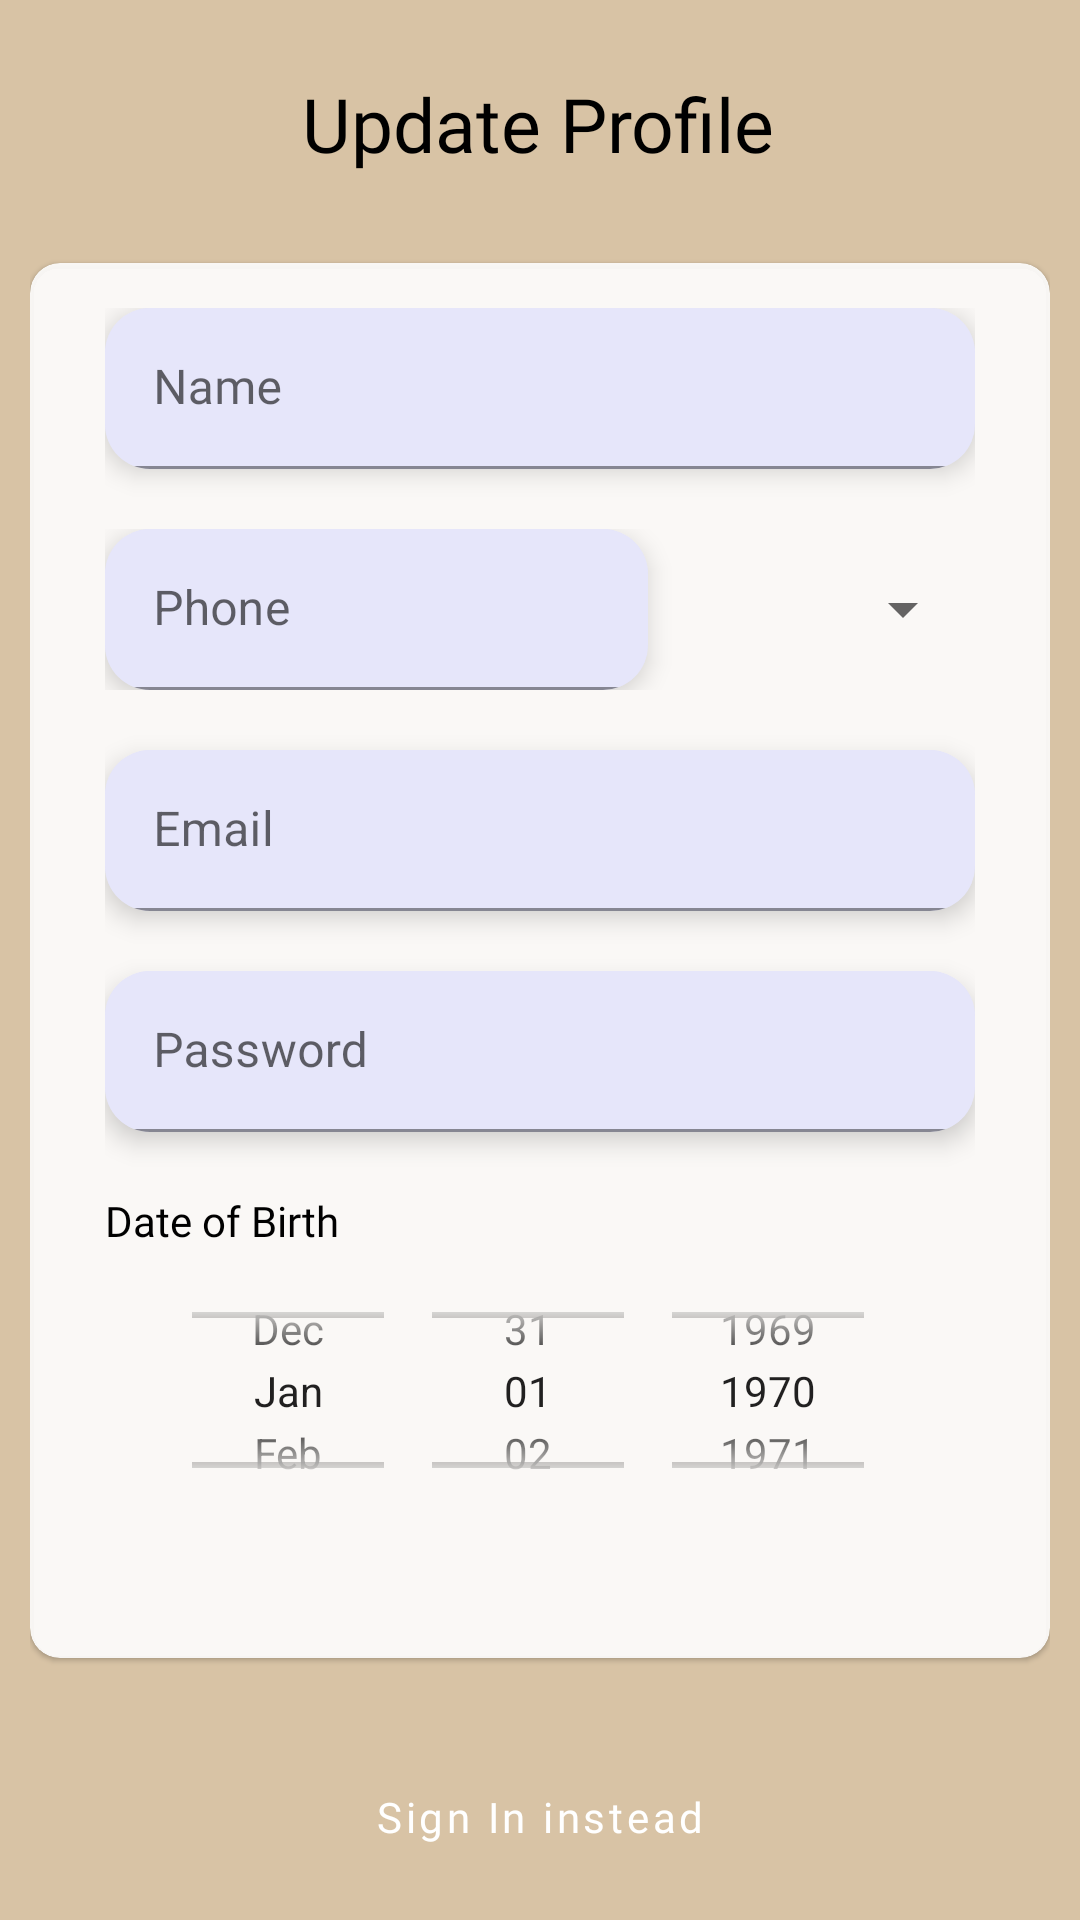

Android layout source for this screen:
<!-- AndroidManifest.xml: application theme Theme.ProjectSGC -->
<!-- res/layout/fragment_student_update.xml -->
<?xml version="1.0" encoding="utf-8"?>
<androidx.constraintlayout.widget.ConstraintLayout xmlns:android="http://schemas.android.com/apk/res/android"
    xmlns:tools="http://schemas.android.com/tools"
    xmlns:app="http://schemas.android.com/apk/res-auto"
    android:layout_width="match_parent"
    android:layout_height="match_parent"
    android:background="#D8C3A5"
    android:backgroundTint="#D8C3A5"
    android:padding="10dp"
    tools:context=".updateprofile.StudentUpdateFragment">

    <com.google.android.material.textview.MaterialTextView
        android:id="@+id/textView"
        android:layout_width="wrap_content"
        android:layout_height="wrap_content"
        android:layout_marginBottom="25dp"
        android:fontFamily="@font/inter_semibold"
        android:text="Update Profile"
        android:textColor="@color/black"
        android:textSize="25sp"
        app:layout_constraintBottom_toTopOf="@+id/updateProfileCard"
        app:layout_constraintEnd_toEndOf="parent"
        app:layout_constraintHorizontal_bias="0.498"
        app:layout_constraintStart_toStartOf="parent"
        app:layout_constraintTop_toTopOf="parent"
        app:layout_constraintVertical_bias="0.761" />

    <com.google.android.material.card.MaterialCardView
        android:id="@+id/updateProfileCard"
        android:layout_width="0dp"
        android:layout_height="0dp"
        android:orientation="vertical"
        android:paddingHorizontal="20dp"
        android:paddingTop="10dp"
        app:cardBackgroundColor="#E6FFFFFF"
        app:cardCornerRadius="10dp"
        app:contentPadding="5dp"
        app:layout_constraintBottom_toBottomOf="parent"
        app:layout_constraintEnd_toEndOf="parent"
        app:layout_constraintHeight_percent="0.75"
        app:layout_constraintHorizontal_bias="0.0"
        app:layout_constraintStart_toStartOf="parent"
        app:layout_constraintTop_toTopOf="parent"
        app:layout_constraintVertical_bias="0.50">


        <LinearLayout
            android:id="@+id/updateFieldInUpdateProfileFragment"
            android:layout_width="match_parent"
            android:layout_height="match_parent"
            android:orientation="vertical"
            android:paddingHorizontal="20dp"
            android:paddingVertical="10dp"
            android:weightSum="25">

            <com.google.android.material.card.MaterialCardView
                android:layout_width="match_parent"
                android:layout_height="0dp"
                app:cardCornerRadius="15dp"
                android:layout_weight="4"
                app:cardElevation="5dp"
                app:cardBackgroundColor="@color/lavender">
            <com.google.android.material.textfield.TextInputLayout
                style="@style/Widget.MaterialComponents.TextInputLayout.FilledBox"
                android:layout_width="match_parent"
                android:layout_height="match_parent"
                app:boxBackgroundColor="@color/lavender">

                <com.google.android.material.textfield.TextInputEditText
                    android:id="@+id/nameFieldInUpdateProfileFragment"
                    android:layout_width="match_parent"
                    android:layout_height="match_parent"
                    android:fontFamily="@font/inter"
                    android:hint="Name"
                    android:textColor="@color/black"
                    android:textColorHint="@color/black" />

            </com.google.android.material.textfield.TextInputLayout>

            </com.google.android.material.card.MaterialCardView>

            <LinearLayout
                android:layout_width="match_parent"
                android:layout_height="0dp"
                android:layout_weight="4"
                android:layout_marginTop="20dp"
                android:orientation="horizontal">

                <com.google.android.material.card.MaterialCardView
                    android:layout_width="0dp"
                    android:layout_height="match_parent"
                    app:cardCornerRadius="15dp"
                    android:layout_weight="5"
                    app:cardElevation="5dp"
                    app:cardBackgroundColor="@color/lavender">
                <com.google.android.material.textfield.TextInputLayout
                    style="@style/Widget.MaterialComponents.TextInputLayout.FilledBox"
                    android:layout_width="match_parent"
                    android:layout_height="match_parent"
                    app:boxBackgroundColor="@color/lavender">

                    <com.google.android.material.textfield.TextInputEditText
                        android:id="@+id/phoneNumberInUpdateProfileFragment"
                        android:layout_width="match_parent"
                        android:layout_height="match_parent"
                        android:hint="Phone"
                        android:inputType="phone"
                        android:textColor="@color/black"
                        android:textColorHint="@color/black" />
                </com.google.android.material.textfield.TextInputLayout>
                </com.google.android.material.card.MaterialCardView>

                <Spinner
                    android:id="@+id/gender_spinnerInUpdateProfileFragment"
                    android:layout_width="0dp"
                    android:layout_height="match_parent"
                    android:layout_weight="3" />
            </LinearLayout>




            <com.google.android.material.card.MaterialCardView
                android:layout_width="match_parent"
                android:layout_height="0dp"
                app:cardCornerRadius="15dp"
                android:layout_weight="4"
                app:cardElevation="5dp"
                android:layout_marginTop="20dp"
                app:cardBackgroundColor="@color/lavender">
                <com.google.android.material.textfield.TextInputLayout
                    style="@style/Widget.MaterialComponents.TextInputLayout.FilledBox"
                    android:layout_width="match_parent"
                    android:layout_height="match_parent"
                    android:layout_weight="9"
                    app:boxBackgroundColor="@color/lavender">

                    <com.google.android.material.textfield.TextInputEditText
                        android:id="@+id/emailFieldInUpdateProfileFragment"
                        android:layout_width="match_parent"
                        android:layout_height="match_parent"
                        android:hint="Email"
                        android:inputType="textEmailAddress"
                        android:textColor="@color/black"
                        android:textColorHint="@color/black" />
                </com.google.android.material.textfield.TextInputLayout>

            </com.google.android.material.card.MaterialCardView>


            <com.google.android.material.card.MaterialCardView
                android:layout_width="match_parent"
                android:layout_height="0dp"
                app:cardCornerRadius="15dp"
                android:layout_weight="4"
                app:cardElevation="5dp"
                android:layout_marginTop="20dp"
                app:cardBackgroundColor="@color/lavender">
            <com.google.android.material.textfield.TextInputLayout
                style="@style/Widget.MaterialComponents.TextInputLayout.FilledBox"
                android:layout_width="match_parent"
                android:layout_height="match_parent"
                android:layout_weight="4"
                app:boxBackgroundColor="@color/lavender">

                <com.google.android.material.textfield.TextInputEditText
                    android:id="@+id/passwordFieldInUpdateProfileFragment"
                    android:layout_width="match_parent"
                    android:layout_height="match_parent"
                    android:hint="Password"
                    android:inputType="textPassword"
                    android:textColor="@color/black"
                    android:textColorHint="@color/black" />
            </com.google.android.material.textfield.TextInputLayout>
            </com.google.android.material.card.MaterialCardView>

            <com.google.android.material.textview.MaterialTextView
                android:layout_width="wrap_content"
                android:layout_height="wrap_content"
                android:fontFamily="@font/inter_semibold"
                android:textColor="@color/black"
                android:layout_marginTop="20dp"
                android:text="Date of Birth" />

            <DatePicker
                android:id="@+id/dateOfBirthInUpdateProfileFragment"
                android:layout_width="match_parent"
                android:layout_height="0dp"
                android:layout_weight="7"
                android:calendarTextColor="@color/black"
                android:calendarViewShown="false"
                android:datePickerMode="spinner" />
        </LinearLayout>
    </com.google.android.material.card.MaterialCardView>

    <Button
        android:id="@+id/updateButtonInUpdateProfileFragment"
        android:layout_width="0dp"
        android:layout_height="wrap_content"
        android:text="Sign In instead"
        android:textAllCaps="false"
        style="@style/Widget.MaterialComponents.Button.UnelevatedButton"
        android:fontFamily="@font/inter_semibold"
        app:layout_constraintWidth_percent="0.7"
        app:layout_constraintBottom_toBottomOf="parent"
        app:layout_constraintEnd_toEndOf="parent"
        app:layout_constraintHorizontal_bias="0.5"
        app:layout_constraintStart_toStartOf="parent"
        app:layout_constraintTop_toBottomOf="@+id/updateProfileCard"
        app:layout_constraintVertical_bias="0.99" />

</androidx.constraintlayout.widget.ConstraintLayout>
<!-- resources referenced by this layout -->
<resources>
  <color name="black">#FF000000</color>
  <color name="lavender">#E6E6FA</color>
  <style name="Theme.ProjectSGC" parent="Theme.MaterialComponents.Light.NoActionBar">
          
          <item name="colorPrimary">@color/purple_500</item>
          <item name="colorPrimaryVariant">@color/purple_700</item>
          <item name="colorOnPrimary">@color/white</item>
          
          <item name="colorSecondary">@color/teal_200</item>
          <item name="colorSecondaryVariant">@color/teal_700</item>
          <item name="colorOnSecondary">@color/black</item>
          
          <item name="android:statusBarColor">?attr/colorPrimaryVariant</item>
          
      </style>
  <color name="purple_500">#FF6200EE</color>
  <color name="purple_700">#FF3700B3</color>
  <color name="white">#FFFFFFFF</color>
  <color name="teal_200">#FF03DAC5</color>
  <color name="teal_700">#FF018786</color>
</resources>
